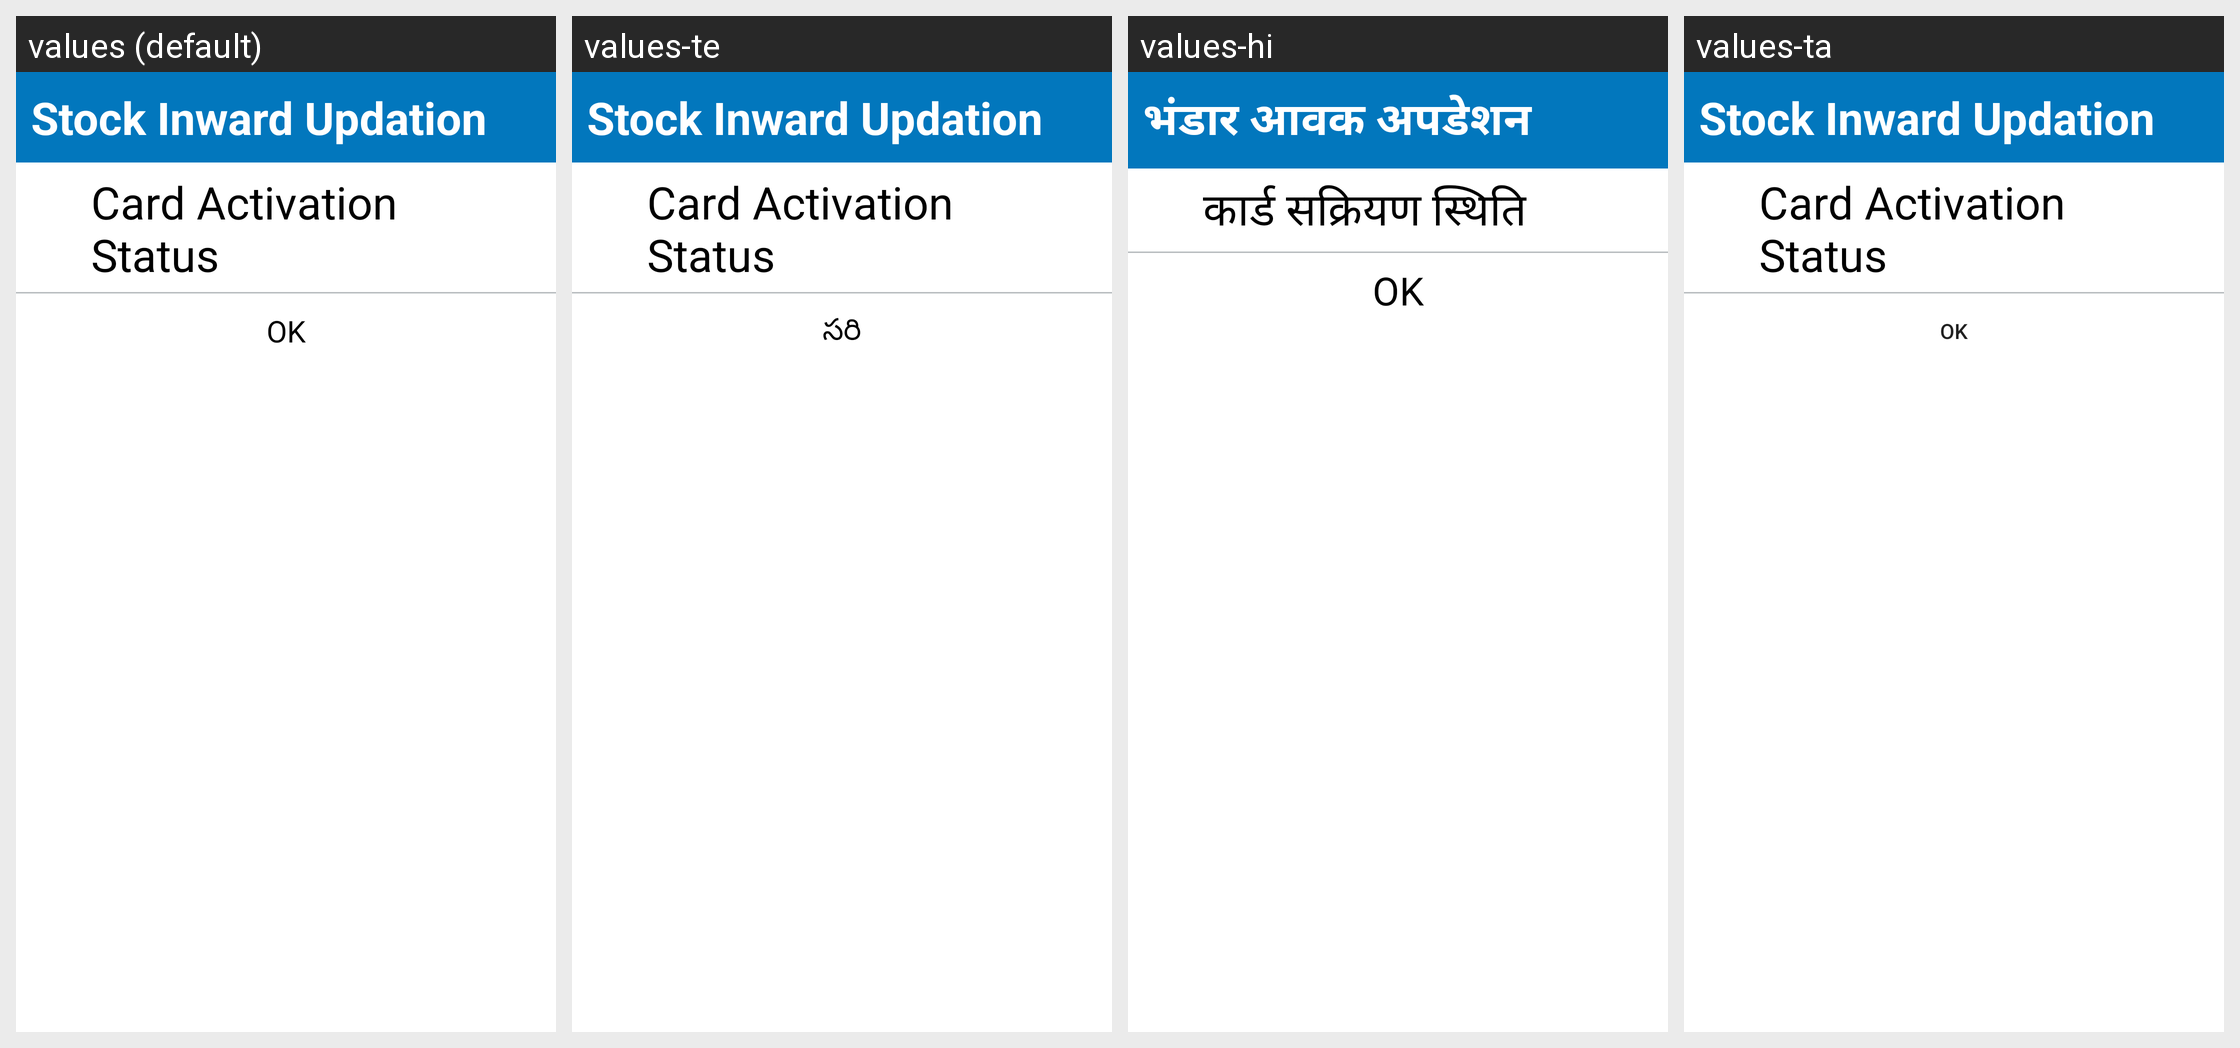

Translations of the strings shown on this Android screen, per locale in the grid:
Android screen res/layout/dialog_pending_open_stock.xml rendered under 4 locales, left to right: values (default), values-te, values-hi, values-ta. Device: Nexus 5 (rendered at 1080×1920; each locale shown at half size, 540×960, under a caption strip naming it); theme AppTheme.
Strings drawn on this screen, with the default value and each locale's value (text and hints the layout hard-codes, and strings that could not be matched under every locale, appear in the picture but are not listed):

StockUpdation
  values: Stock Inward Updation
  values-te: Stock Inward Updation
  values-hi: भंडार आवक अपडेशन
  values-ta: Stock Inward Updation  [not translated; the default value is used]

success_activation
  values: Card Activation Status
  values-te: Card Activation Status
  values-hi: कार्ड सक्रियण स्थिति
  values-ta: Card Activation Status  [not translated; the default value is used]

ok
  values: OK
  values-te: సరి
  values-hi: OK
  values-ta: OK  [not translated; the default value is used]
